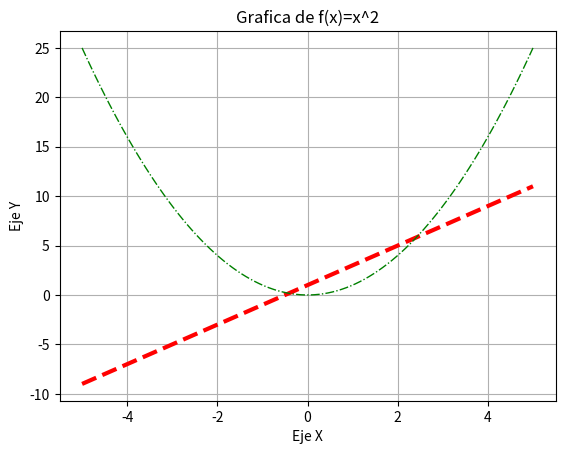

Write Python code to recreate this figure.
import numpy as np
import matplotlib.pyplot as plt

x=np.linspace(-5, 5, 100)
plt.plot(x, 2*x+1,
         color="red",
         linestyle="--",
         linewidth=3,
         label="2x+1"
         )

plt.plot(x, x**2,
         color="green",
         linestyle="-.",
         linewidth=1,
         label="x^2")


plt.xlabel("Eje X")
plt.ylabel("Eje Y")
plt.title("Grafica de f(x)=x^2")
plt.grid() #enmallado
plt.show()
